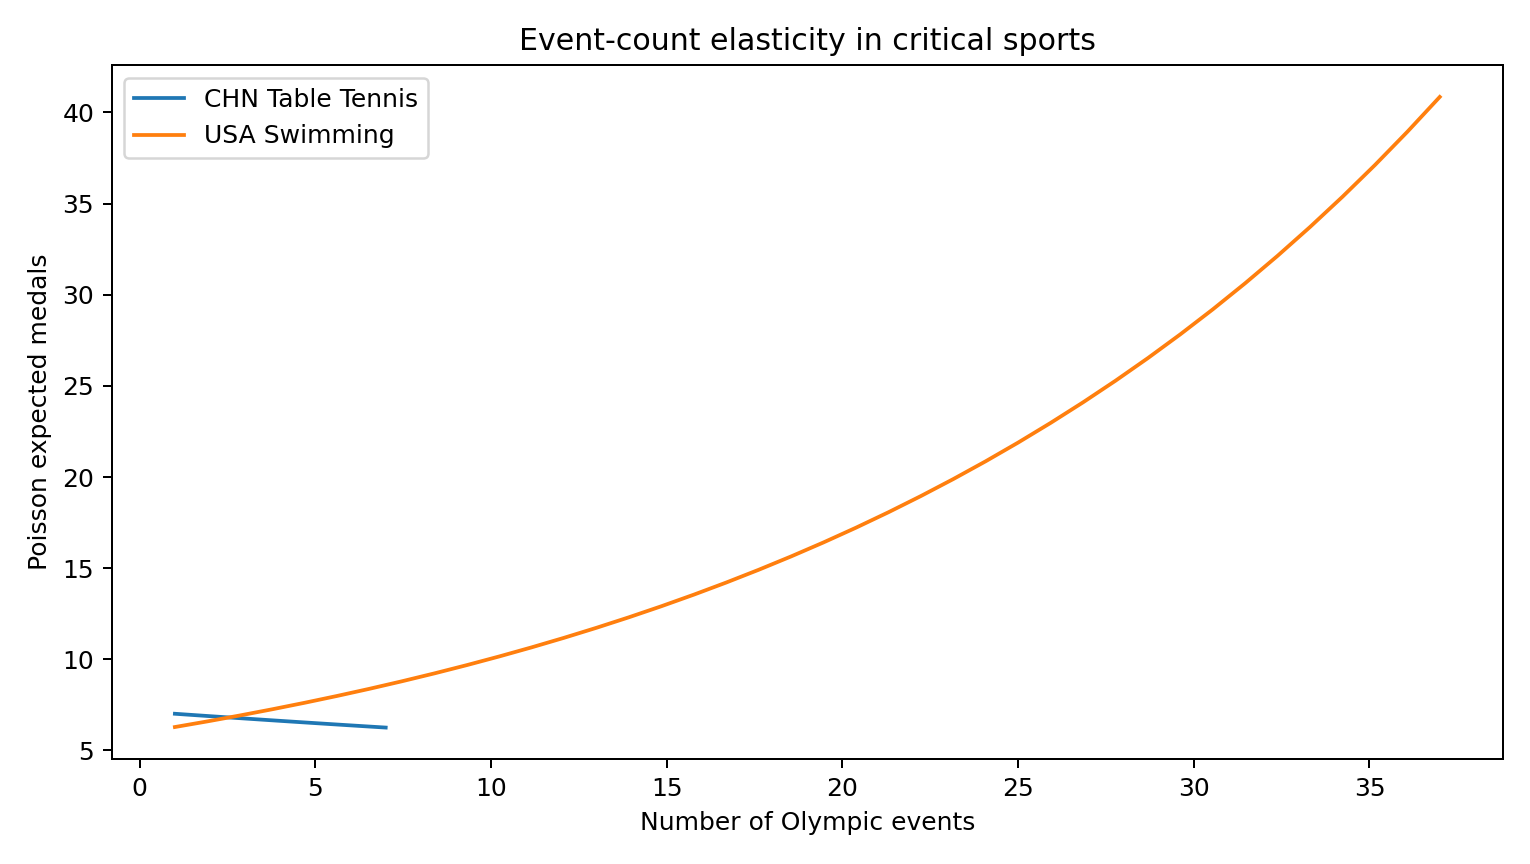

Source data for this figure (header and first rows):
case, NumEvents, expected_medals, elasticity
USA Swimming, 1.0, 6.286, 0.05199
USA Swimming, 1.923, 6.595, 0.09998
USA Swimming, 2.846, 6.92, 0.148
USA Swimming, 3.769, 7.26, 0.196
USA Swimming, 4.692, 7.617, 0.2439
USA Swimming, 5.615, 7.991, 0.2919
USA Swimming, 6.538, 8.384, 0.3399
USA Swimming, 7.462, 8.796, 0.3879
USA Swimming, 8.385, 9.229, 0.4359
USA Swimming, 9.308, 9.682, 0.4839
USA Swimming, 10.23, 10.16, 0.5319
USA Swimming, 11.15, 10.66, 0.5799
USA Swimming, 12.08, 11.18, 0.6279
USA Swimming, 13.0, 11.73, 0.6758
USA Swimming, 13.92, 12.31, 0.7238
USA Swimming, 14.85, 12.91, 0.7718
USA Swimming, 15.77, 13.55, 0.8198
USA Swimming, 16.69, 14.21, 0.8678
USA Swimming, 17.62, 14.91, 0.9158
USA Swimming, 18.54, 15.65, 0.9638
USA Swimming, 19.46, 16.41, 1.012
USA Swimming, 20.38, 17.22, 1.06
USA Swimming, 21.31, 18.07, 1.108
USA Swimming, 22.23, 18.96, 1.156
USA Swimming, 23.15, 19.89, 1.204
USA Swimming, 24.08, 20.87, 1.252
USA Swimming, 25.0, 21.89, 1.3
USA Swimming, 25.92, 22.97, 1.348
USA Swimming, 26.85, 24.1, 1.396
USA Swimming, 27.77, 25.28, 1.444
USA Swimming, 28.69, 26.52, 1.492
USA Swimming, 29.62, 27.83, 1.54
USA Swimming, 30.54, 29.2, 1.588
USA Swimming, 31.46, 30.63, 1.636
USA Swimming, 32.38, 32.14, 1.684
USA Swimming, 33.31, 33.72, 1.732
USA Swimming, 34.23, 35.37, 1.78
USA Swimming, 35.15, 37.11, 1.828
USA Swimming, 36.08, 38.94, 1.876
USA Swimming, 37.0, 40.85, 1.924
CHN Table Tennis, 1.0, 7.015, -0.01905
CHN Table Tennis, 1.154, 6.994, -0.02198
CHN Table Tennis, 1.308, 6.974, -0.02491
CHN Table Tennis, 1.462, 6.953, -0.02785
CHN Table Tennis, 1.615, 6.933, -0.03078
CHN Table Tennis, 1.769, 6.913, -0.03371
CHN Table Tennis, 1.923, 6.892, -0.03664
CHN Table Tennis, 2.077, 6.872, -0.03957
CHN Table Tennis, 2.231, 6.852, -0.0425
CHN Table Tennis, 2.385, 6.832, -0.04543
CHN Table Tennis, 2.538, 6.812, -0.04836
CHN Table Tennis, 2.692, 6.792, -0.05129
CHN Table Tennis, 2.846, 6.772, -0.05422
CHN Table Tennis, 3.0, 6.752, -0.05715
CHN Table Tennis, 3.154, 6.733, -0.06009
CHN Table Tennis, 3.308, 6.713, -0.06302
CHN Table Tennis, 3.462, 6.693, -0.06595
CHN Table Tennis, 3.615, 6.674, -0.06888
CHN Table Tennis, 3.769, 6.654, -0.07181
CHN Table Tennis, 3.923, 6.635, -0.07474
... 20 more rows
